The GitHub repository Forelow/MLAI-project contains a labelled image folder "dataset2" with 4 categories: 10 cent, 1 dollar, 20 cent, 50 cent. Examples follow, each with its label.

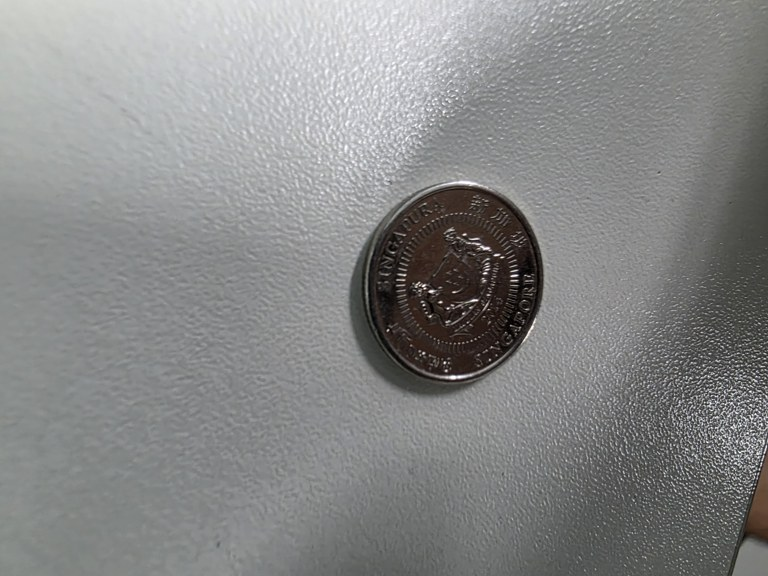
Label: 10 cent

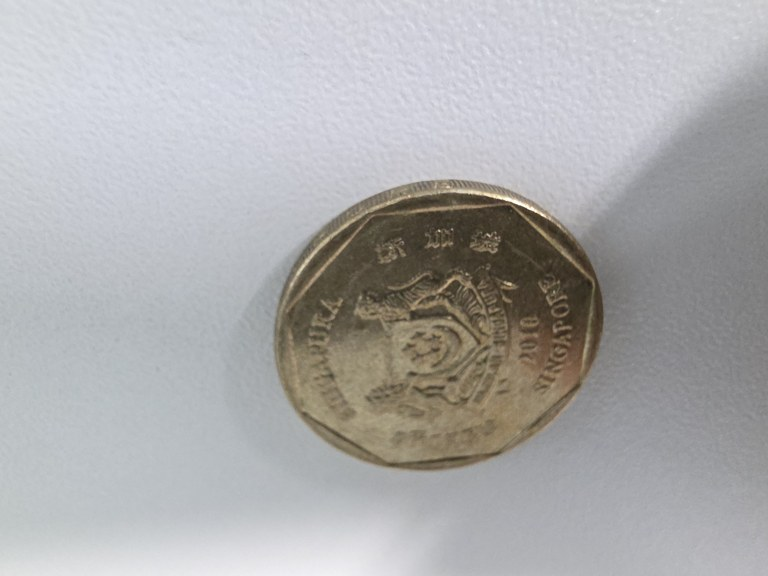
Label: 1 dollar

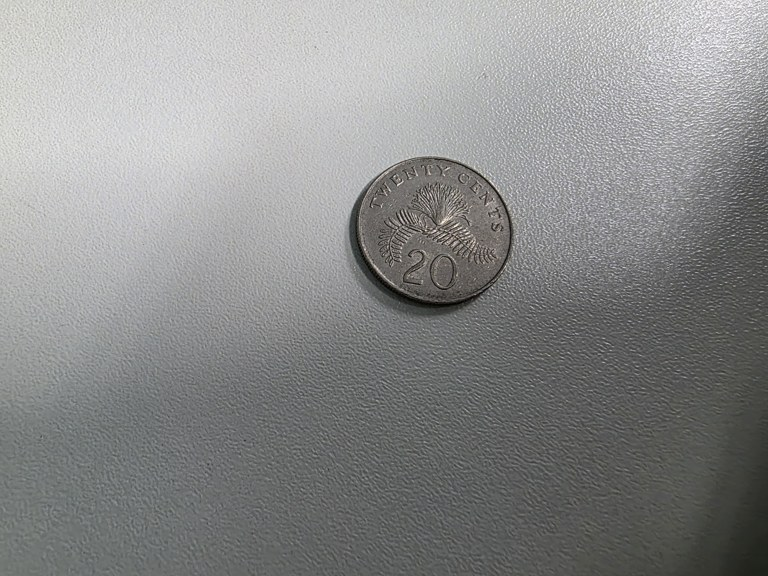
Label: 20 cent

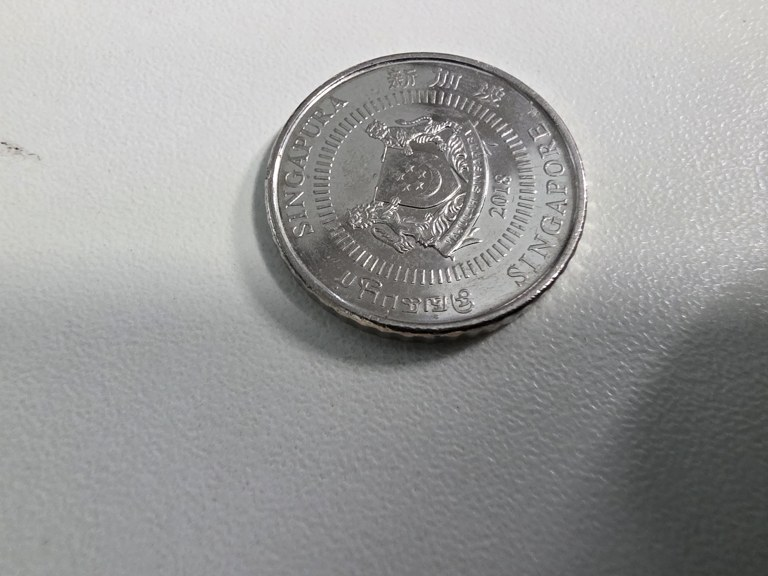
Label: 50 cent

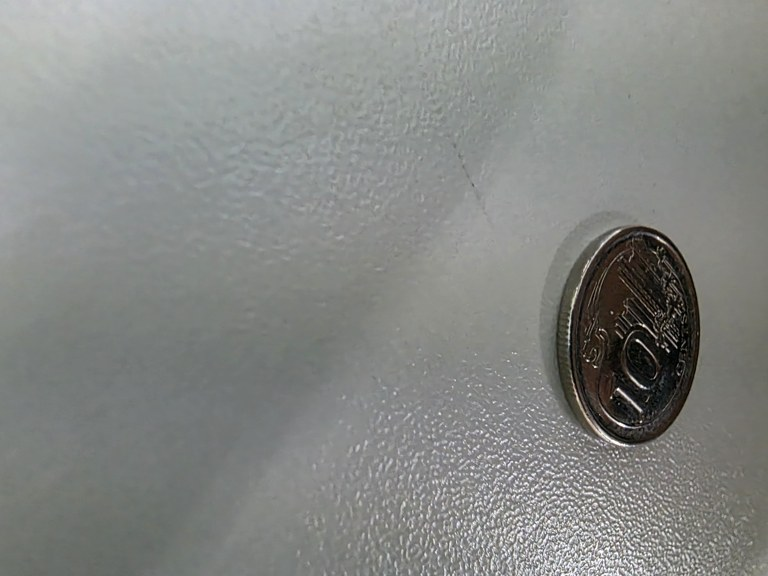
Label: 10 cent

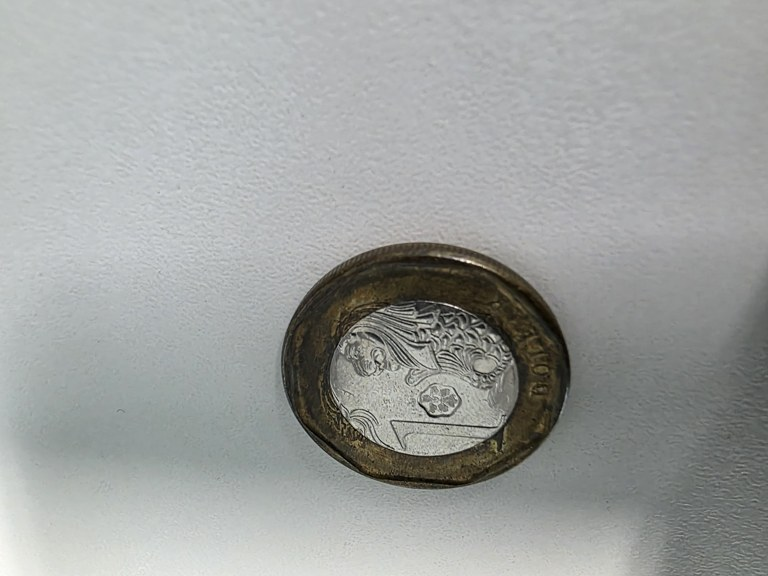
Label: 1 dollar
